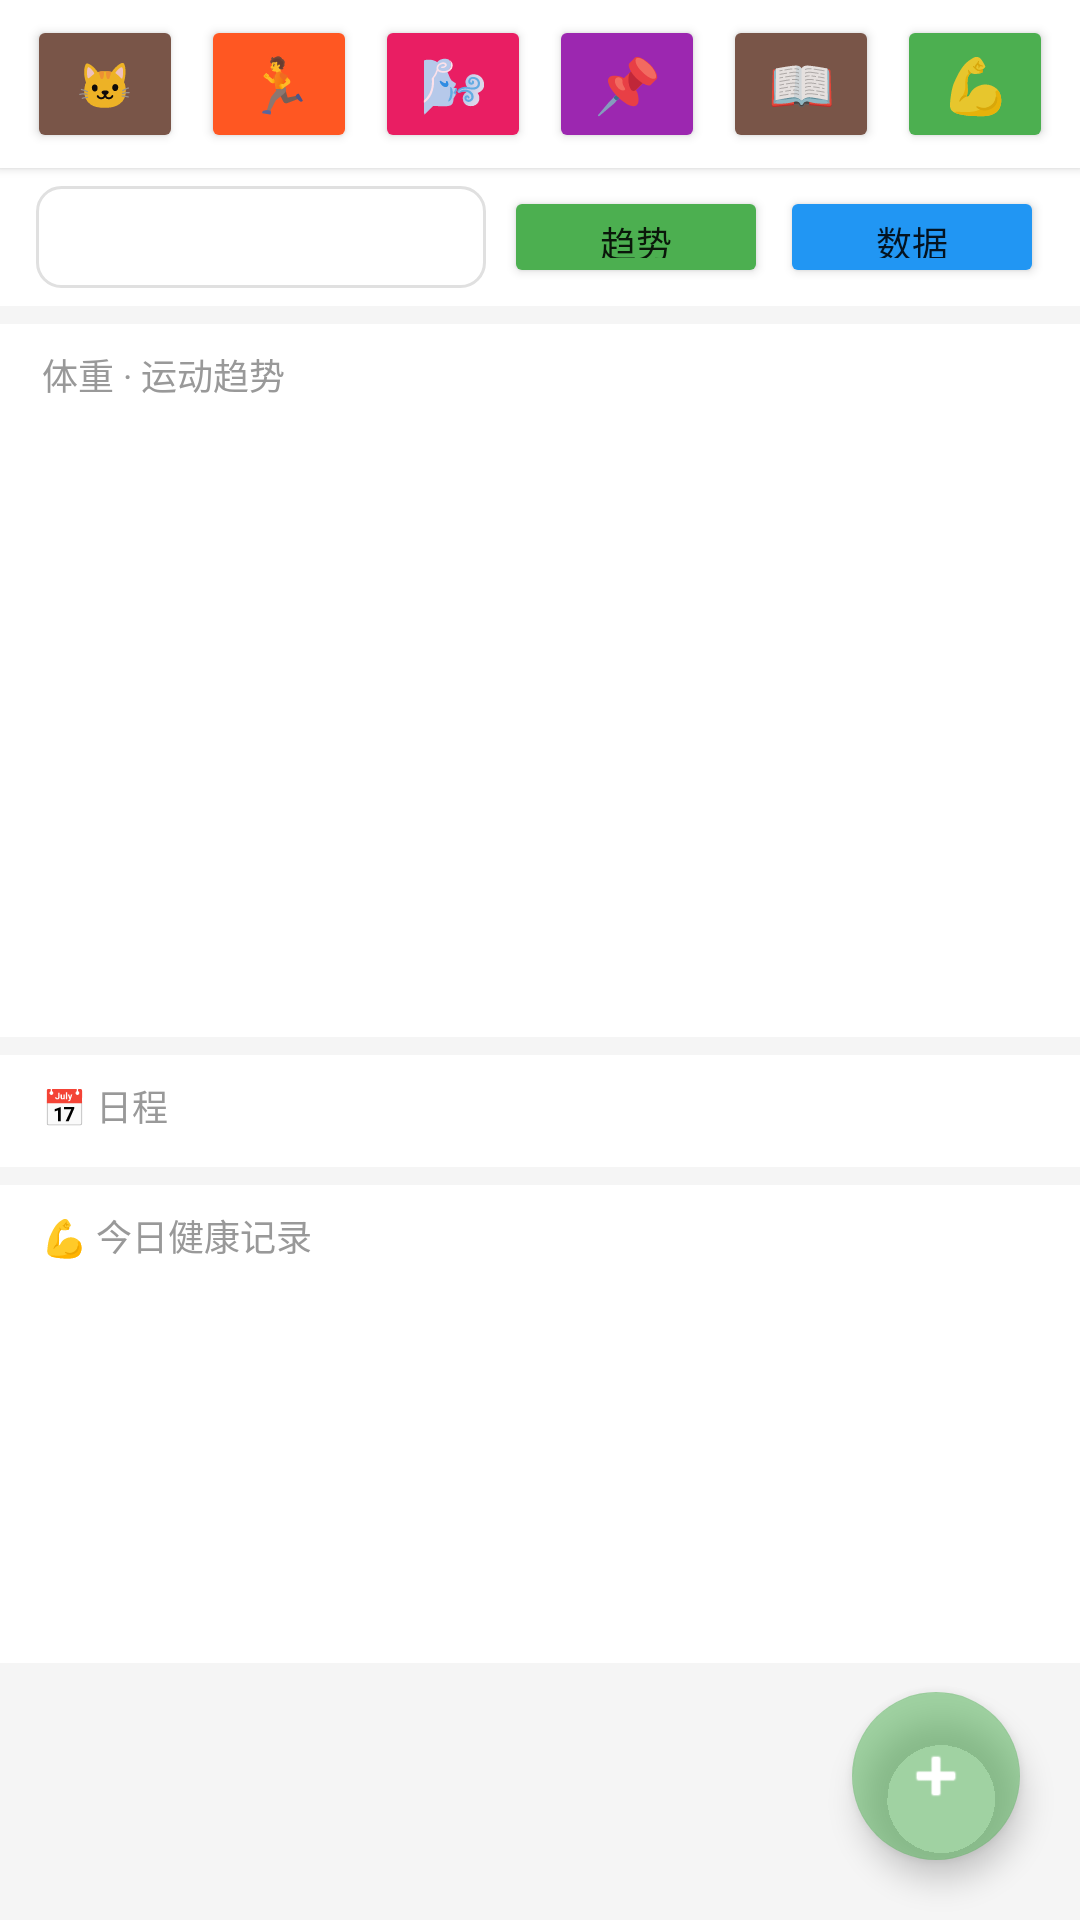

Produce the Android XML layout that renders to this screen, including the resource entries it uses.
<!-- AndroidManifest.xml: application theme Theme.HealthRecorder -->
<!-- res/layout/activity_main.xml -->
<?xml version="1.0" encoding="utf-8"?>
<FrameLayout xmlns:android="http://schemas.android.com/apk/res/android"
    xmlns:app="http://schemas.android.com/apk/res-auto"
    android:layout_width="match_parent"
    android:layout_height="match_parent"
    android:background="#F5F5F5">

    <LinearLayout
        android:layout_width="match_parent"
        android:layout_height="match_parent"
        android:orientation="vertical">

        
        <LinearLayout
            android:layout_width="match_parent"
            android:layout_height="56dp"
            android:orientation="horizontal"
            android:paddingHorizontal="6dp"
            android:background="#FFFFFF"
            android:elevation="2dp"
            android:gravity="center_vertical">

            <Button android:id="@+id/btnCatMain"
                android:layout_width="0dp" android:layout_height="46dp"
                android:layout_weight="1" android:layout_marginHorizontal="3dp"
                android:text="🐱 猫" android:textSize="15sp"
                android:maxLines="1"
                android:backgroundTint="#795548"/>

            <Button android:id="@+id/btnExercise"
                android:layout_width="0dp" android:layout_height="46dp"
                android:layout_weight="1" android:layout_marginHorizontal="3dp"
                android:text="🏃" android:textSize="18sp"
                android:maxLines="1"
                android:backgroundTint="#FF5722"/>

            <Button android:id="@+id/btnBreathing"
                android:layout_width="0dp" android:layout_height="46dp"
                android:layout_weight="1" android:layout_marginHorizontal="3dp"
                android:text="🌬" android:textSize="18sp"
                android:maxLines="1"
                android:backgroundTint="#E91E63"/>

            <Button android:id="@+id/btnEvent"
                android:layout_width="0dp" android:layout_height="46dp"
                android:layout_weight="1" android:layout_marginHorizontal="3dp"
                android:text="📌" android:textSize="18sp"
                android:maxLines="1"
                android:backgroundTint="#9C27B0"/>

            <Button android:id="@+id/btnBook"
                android:layout_width="0dp" android:layout_height="46dp"
                android:layout_weight="1" android:layout_marginHorizontal="3dp"
                android:text="📖" android:textSize="18sp"
                android:maxLines="1"
                android:backgroundTint="#795548"/>

            <Button android:id="@+id/btnHealthRecords"
                android:layout_width="0dp" android:layout_height="46dp"
                android:layout_weight="1" android:layout_marginHorizontal="3dp"
                android:text="💪" android:textSize="18sp"
                android:maxLines="1"
                android:backgroundTint="#4CAF50"/>
        </LinearLayout>

        
        <LinearLayout
            android:layout_width="match_parent"
            android:layout_height="wrap_content"
            android:orientation="horizontal"
            android:paddingHorizontal="12dp"
            android:paddingVertical="6dp"
            android:background="#FFFFFF"
            android:gravity="center_vertical">
            <Spinner
                android:id="@+id/spinnerUser"
                android:layout_width="0dp"
                android:layout_height="34dp"
                android:layout_weight="1"
                android:background="@drawable/spinner_bg"
                android:layout_marginEnd="6dp"/>
            <Button android:id="@+id/btnChart"
                android:layout_width="wrap_content" android:layout_height="34dp"
                android:text="趋势" android:textSize="12sp"
                android:backgroundTint="#4CAF50"
                android:paddingHorizontal="8dp"
                android:layout_marginEnd="4dp"/>
            <Button android:id="@+id/btnExport"
                android:layout_width="wrap_content" android:layout_height="34dp"
                android:text="数据" android:textSize="12sp"
                android:backgroundTint="#2196F3"
                android:paddingHorizontal="8dp"/>
        </LinearLayout>

        
        <ScrollView
            android:layout_width="match_parent"
            android:layout_height="0dp"
            android:layout_weight="1"
            android:layout_marginTop="6dp">

            <LinearLayout
                android:layout_width="match_parent"
                android:layout_height="wrap_content"
                android:orientation="vertical">

                
                <LinearLayout
                    android:layout_width="match_parent"
                    android:layout_height="wrap_content"
                    android:orientation="vertical"
                    android:background="#FFFFFF"
                    android:layout_marginBottom="6dp"
                    android:paddingVertical="8dp">
                    <TextView
                        android:layout_width="match_parent"
                        android:layout_height="wrap_content"
                        android:text="体重 · 运动趋势"
                        android:textSize="12sp"
                        android:textColor="#999999"
                        android:paddingHorizontal="14dp"
                        android:paddingBottom="4dp"/>
                    <FrameLayout
                        android:id="@+id/homeChartViewContainer"
                        android:layout_width="match_parent"
                        android:layout_height="wrap_content"
                        android:minHeight="200dp"/>
                </LinearLayout>

                
                <LinearLayout
                    android:layout_width="match_parent"
                    android:layout_height="wrap_content"
                    android:orientation="vertical"
                    android:background="#FFFFFF"
                    android:layout_marginBottom="6dp"
                    android:paddingVertical="8dp">
                    <TextView
                        android:layout_width="match_parent"
                        android:layout_height="wrap_content"
                        android:text="📅 日程"
                        android:textSize="12sp"
                        android:textColor="#999999"
                        android:paddingHorizontal="14dp"
                        android:paddingBottom="4dp"/>
                    <FrameLayout
                        android:id="@+id/homeCalendarViewContainer"
                        android:layout_width="match_parent"
                        android:layout_height="wrap_content"/>
                </LinearLayout>

                
                <LinearLayout
                    android:layout_width="match_parent"
                    android:layout_height="wrap_content"
                    android:orientation="vertical"
                    android:background="#FFFFFF"
                    android:paddingVertical="8dp">
                    <TextView
                        android:layout_width="match_parent"
                        android:layout_height="wrap_content"
                        android:text="💪 今日健康记录"
                        android:textSize="12sp"
                        android:textColor="#999999"
                        android:paddingHorizontal="14dp"
                        android:paddingBottom="6dp"/>
                    <FrameLayout
                        android:layout_width="match_parent"
                        android:layout_height="wrap_content"
                        android:minHeight="120dp">
                        <ListView android:id="@+id/listViewRecords"
                            android:layout_width="match_parent"
                            android:layout_height="wrap_content"
                            android:dividerHeight="0dp"
                            android:nestedScrollingEnabled="true"/>
                        <TextView android:id="@+id/textViewEmpty"
                            android:layout_width="wrap_content"
                            android:layout_height="wrap_content"
                            android:layout_gravity="center"
                            android:text="暂无记录\n点击右下角按钮添加"
                            android:gravity="center"
                            android:textSize="14sp"
                            android:textColor="#BBBBBB"
                            android:visibility="gone"/>
                    </FrameLayout>
                </LinearLayout>

            </LinearLayout>
        </ScrollView>

    </LinearLayout>

    
    <com.google.android.material.floatingactionbutton.FloatingActionButton
        android:id="@+id/fabAdd"
        android:layout_width="wrap_content"
        android:layout_height="wrap_content"
        android:layout_gravity="bottom|end"
        android:layout_marginEnd="20dp"
        android:layout_marginBottom="20dp"
        android:src="@android:drawable/ic_input_add"
        app:backgroundTint="#804CAF50"
        app:tint="#FFFFFF"
        app:fabSize="normal"
        app:elevation="6dp"
        app:pressedTranslationZ="12dp"
        app:borderWidth="0dp"/>

</FrameLayout>
<!-- resources referenced by this layout -->
<resources>
  <!-- drawable spinner_bg (drawable) -->
  <?xml version="1.0" encoding="utf-8"?>
  <shape xmlns:android="http://schemas.android.com/apk/res/android">
      <solid android:color="#FFFFFF"/>
      <corners android:radius="8dp"/>
      <stroke android:width="1dp" android:color="#E0E0E0"/>
      <padding android:left="12dp" android:right="12dp" android:top="8dp" android:bottom="8dp"/>
  </shape>
  <style name="Theme.HealthRecorder" parent="Theme.MaterialComponents.Light.DarkActionBar">
          
          <item name="colorPrimary">@color/purple_500</item>
          <item name="colorPrimaryVariant">@color/purple_700</item>
          <item name="colorOnPrimary">@color/white</item>
          
          
          <item name="colorSecondary">@color/teal_200</item>
          <item name="colorSecondaryVariant">@color/teal_700</item>
          <item name="colorOnSecondary">@color/black</item>
          
          
          <item name="android:statusBarColor">?attr/colorPrimaryVariant</item>
          
          
      </style>
  <color name="purple_500">#9C27B0</color>
  <color name="purple_700">#7B1FA2</color>
  <color name="white">#FFFFFF</color>
  <color name="teal_200">#80CBC4</color>
  <color name="teal_700">#00796B</color>
  <color name="black">#000000</color>
</resources>
